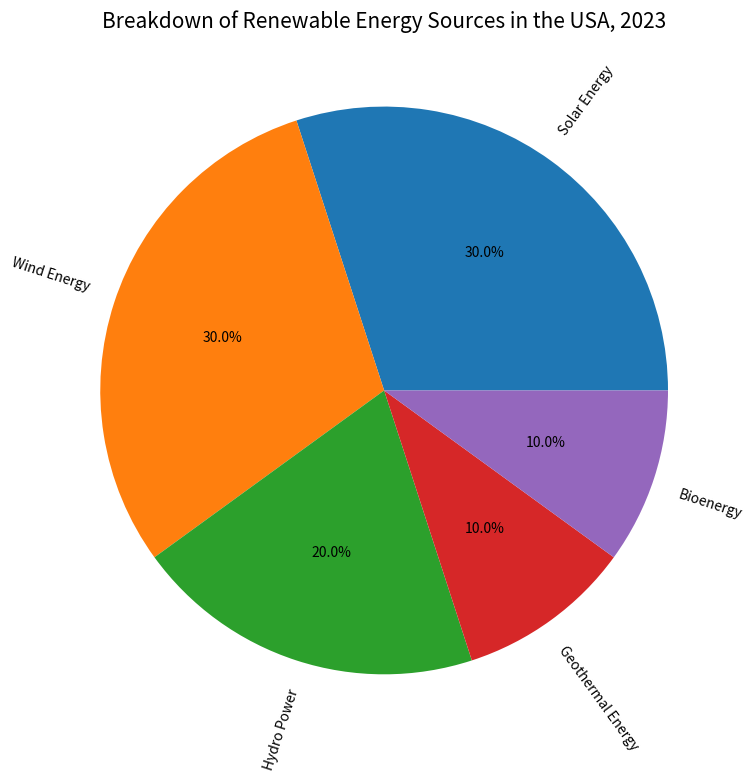

Source code (Python): (Note: this script raises an exception after producing the figure.)

import matplotlib.pyplot as plt
import numpy as np

sources = ['Solar Energy', 'Wind Energy', 'Hydro Power', 'Geothermal Energy', 'Bioenergy']
percentage = [30, 30, 20, 10, 10]

fig = plt.figure(figsize=(8,8))
ax = fig.add_subplot(111)

ax.pie(percentage, labels=sources, autopct='%1.1f%%', rotatelabels=True, textprops={'wrap': True})
ax.set_title('Breakdown of Renewable Energy Sources in the USA, 2023', fontsize=15)

plt.tight_layout()
plt.xticks([])
plt.savefig('pie chart/png/89.png')
plt.clf()
